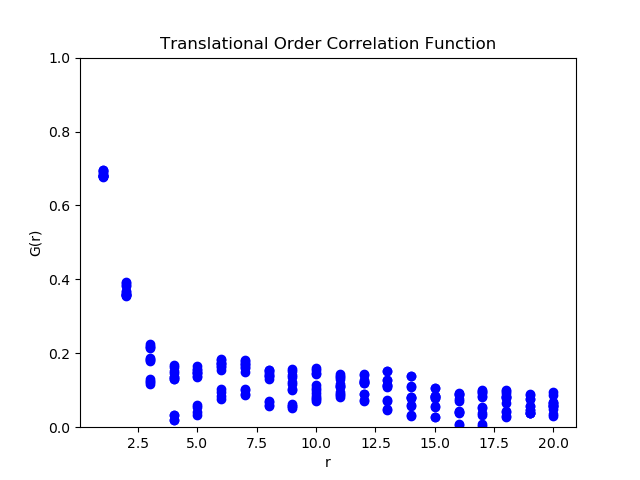

Source data for this figure (header and first rows):
1, 0.6783868, 0.677509986, 0.680004011, 0.679128671, 0.682608776, 0.67849735, 0.684186105, 0.680092612, 0.695865738, 0.691849339, 0.69499765, 0.690984815, , 0.684509321, 0.002003546, 0.006940487, 12
2, 0.3568, 0.355, 0.36, 0.3583, 0.3652, 0.357, 0.3684, 0.3602, 0.3917, 0.3837, 0.39, 0.382, , 0.369, 0.004007, 0.01388, 12
3, 0.1245, 0.1169, 0.131, 0.1235, 0.1822, 0.1778, 0.1884, 0.184, 0.2249, 0.2206, 0.2175, 0.2132, , 0.1754, 0.01189, 0.0412, 12
4, 0.0337, 0.01909, 0.0342, 0.01965, 0.135, 0.1299, 0.1351, 0.13, 0.1671, 0.1621, 0.1528, 0.1478, , 0.1055, 0.0172, 0.05958, 12
5, 0.06127, 0.0404, 0.05359, 0.03281, 0.1561, 0.1464, 0.1481, 0.1385, 0.1659, 0.1564, 0.1456, 0.1361, , 0.1151, 0.01482, 0.05133, 12
6, 0.1038, 0.08325, 0.09582, 0.07533, 0.1811, 0.1704, 0.1729, 0.1622, 0.1843, 0.1737, 0.1643, 0.1537, , 0.1434, 0.01186, 0.0411, 12
7, 0.1007, 0.08708, 0.1034, 0.08984, 0.1785, 0.1676, 0.1808, 0.17, 0.1732, 0.1625, 0.1599, 0.1492, , 0.1436, 0.01064, 0.03686, 12
8, 0.06102, 0.05838, 0.06998, 0.06734, 0.1453, 0.1312, 0.1538, 0.1398, 0.1544, 0.1406, 0.1517, 0.1379, , 0.1176, 0.01159, 0.04013, 12
9, 0.05309, 0.05865, 0.05824, 0.06377, 0.1173, 0.09954, 0.1222, 0.1044, 0.1525, 0.1351, 0.1577, 0.1403, , 0.1052, 0.01114, 0.0386, 12
10, 0.0798, 0.08412, 0.07132, 0.07563, 0.1151, 0.1018, 0.1066, 0.09336, 0.1557, 0.1427, 0.1598, 0.1469, , 0.1111, 0.009386, 0.03252, 12
11, 0.09459, 0.08761, 0.08956, 0.08261, 0.1174, 0.1128, 0.1124, 0.1077, 0.1426, 0.1381, 0.1358, 0.1313, , 0.1127, 0.006074, 0.02104, 12
12, 0.08923, 0.07201, 0.09036, 0.07321, 0.1191, 0.1218, 0.1201, 0.1228, 0.1418, 0.1445, 0.1251, 0.1278, , 0.1123, 0.007168, 0.02483, 12
13, 0.07138, 0.04549, 0.07479, 0.04899, 0.1099, 0.1105, 0.1131, 0.1137, 0.1526, 0.1533, 0.1275, 0.1281, , 0.1041, 0.0105, 0.03636, 12
14, 0.06131, 0.03233, 0.05794, 0.02908, 0.08224, 0.08112, 0.07885, 0.07772, 0.139, 0.138, 0.1109, 0.1099, , 0.0832, 0.0104, 0.03604, 12
15, 0.05605, 0.02862, 0.0548, 0.02747, 0.08373, 0.08532, 0.08239, 0.08397, 0.1048, 0.1064, 0.07822, 0.07977, , 0.07263, 0.007453, 0.02582, 12
16, 0.0379, 0.00573, 0.04193, 0.009875, 0.08591, 0.08967, 0.08969, 0.09344, 0.07137, 0.07504, 0.04023, 0.04385, , 0.05705, 0.009015, 0.03123, 12
17, 0.03412, 0.00299, 0.03963, 0.008618, 0.09469, 0.09239, 0.09989, 0.09761, 0.08497, 0.0827, 0.05481, 0.05251, , 0.06208, 0.01008, 0.03491, 12
18, 0.04269, 0.03038, 0.0398, 0.02754, 0.09967, 0.08364, 0.0966, 0.08063, 0.09362, 0.07789, 0.08167, 0.06594, , 0.06834, 0.007616, 0.02638, 12
19, 0.03926, 0.03855, 0.03916, 0.03846, 0.0886, 0.05844, 0.08832, 0.05827, 0.07636, 0.04675, 0.07563, 0.04606, , 0.05782, 0.005667, 0.01963, 12
20, 0.0496, 0.057, 0.05931, 0.06666, 0.08716, 0.05836, 0.09658, 0.0679, 0.05778, 0.02948, 0.06492, 0.03667, , 0.06095, 0.005363, 0.01858, 12
